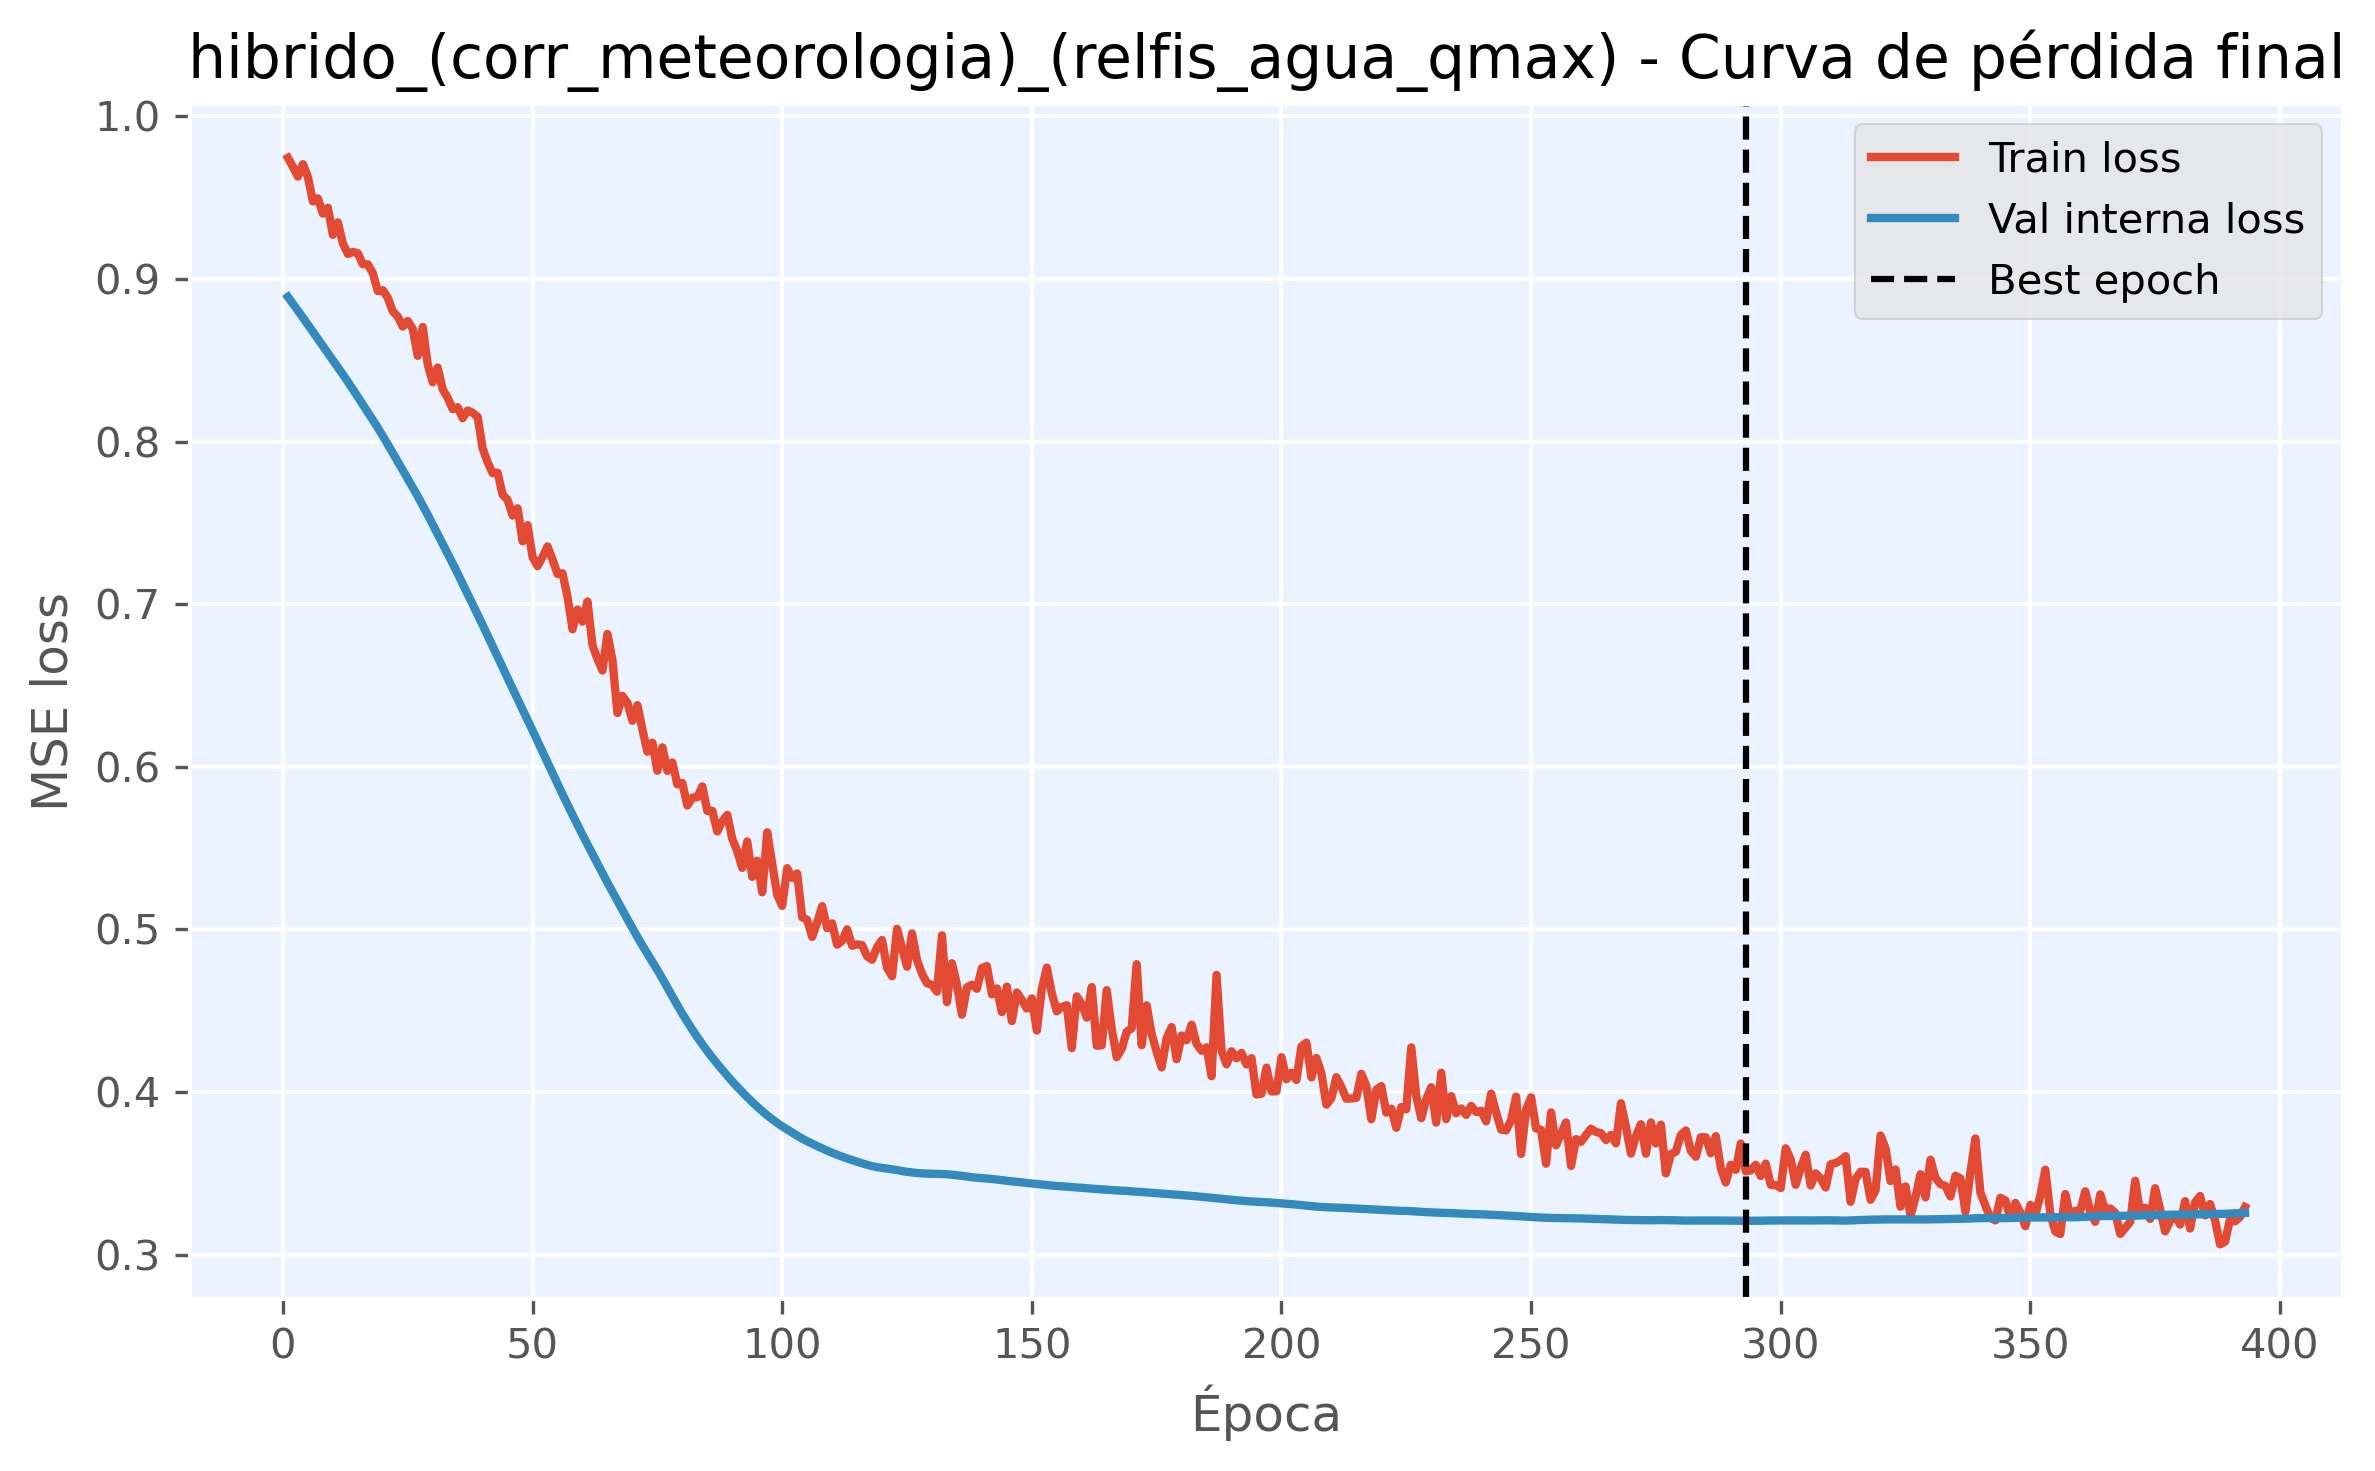

Source data for this figure (header and first rows):
epoch, train_loss, val_loss, is_best_epoch
1, 0.9744, 0.8889, False
2, 0.9689, 0.8847, False
3, 0.9629, 0.8805, False
4, 0.9706, 0.8762, False
5, 0.9627, 0.8719, False
6, 0.9476, 0.8675, False
7, 0.9495, 0.8631, False
8, 0.9401, 0.8587, False
9, 0.9437, 0.8543, False
10, 0.9271, 0.8499, False
11, 0.9348, 0.8455, False
12, 0.9218, 0.8412, False
13, 0.9153, 0.8368, False
14, 0.9166, 0.8322, False
15, 0.9158, 0.8274, False
16, 0.909, 0.8227, False
17, 0.909, 0.818, False
18, 0.9035, 0.8133, False
19, 0.8925, 0.8085, False
20, 0.8931, 0.8034, False
21, 0.8884, 0.7982, False
22, 0.8801, 0.793, False
23, 0.8768, 0.7876, False
24, 0.8707, 0.7824, False
25, 0.8741, 0.777, False
26, 0.8694, 0.7717, False
27, 0.8527, 0.7663, False
28, 0.8704, 0.7607, False
29, 0.8474, 0.7549, False
30, 0.8364, 0.749, False
31, 0.8455, 0.743, False
32, 0.832, 0.737, False
33, 0.8268, 0.731, False
34, 0.8199, 0.725, False
35, 0.8211, 0.7188, False
36, 0.8144, 0.7125, False
37, 0.8191, 0.7061, False
38, 0.8176, 0.7, False
39, 0.8151, 0.6936, False
40, 0.7958, 0.6872, False
41, 0.7872, 0.6807, False
42, 0.7805, 0.6742, False
43, 0.7808, 0.6676, False
44, 0.7673, 0.6611, False
45, 0.7642, 0.6546, False
46, 0.7545, 0.6481, False
47, 0.759, 0.6417, False
48, 0.7387, 0.6353, False
49, 0.7486, 0.6288, False
50, 0.7289, 0.6223, False
51, 0.7234, 0.6158, False
52, 0.729, 0.6092, False
53, 0.7355, 0.6026, False
54, 0.7274, 0.596, False
55, 0.7186, 0.5895, False
56, 0.719, 0.5831, False
57, 0.7045, 0.5767, False
58, 0.6846, 0.5705, False
59, 0.6967, 0.5643, False
60, 0.6892, 0.5582, False
... 333 more rows
